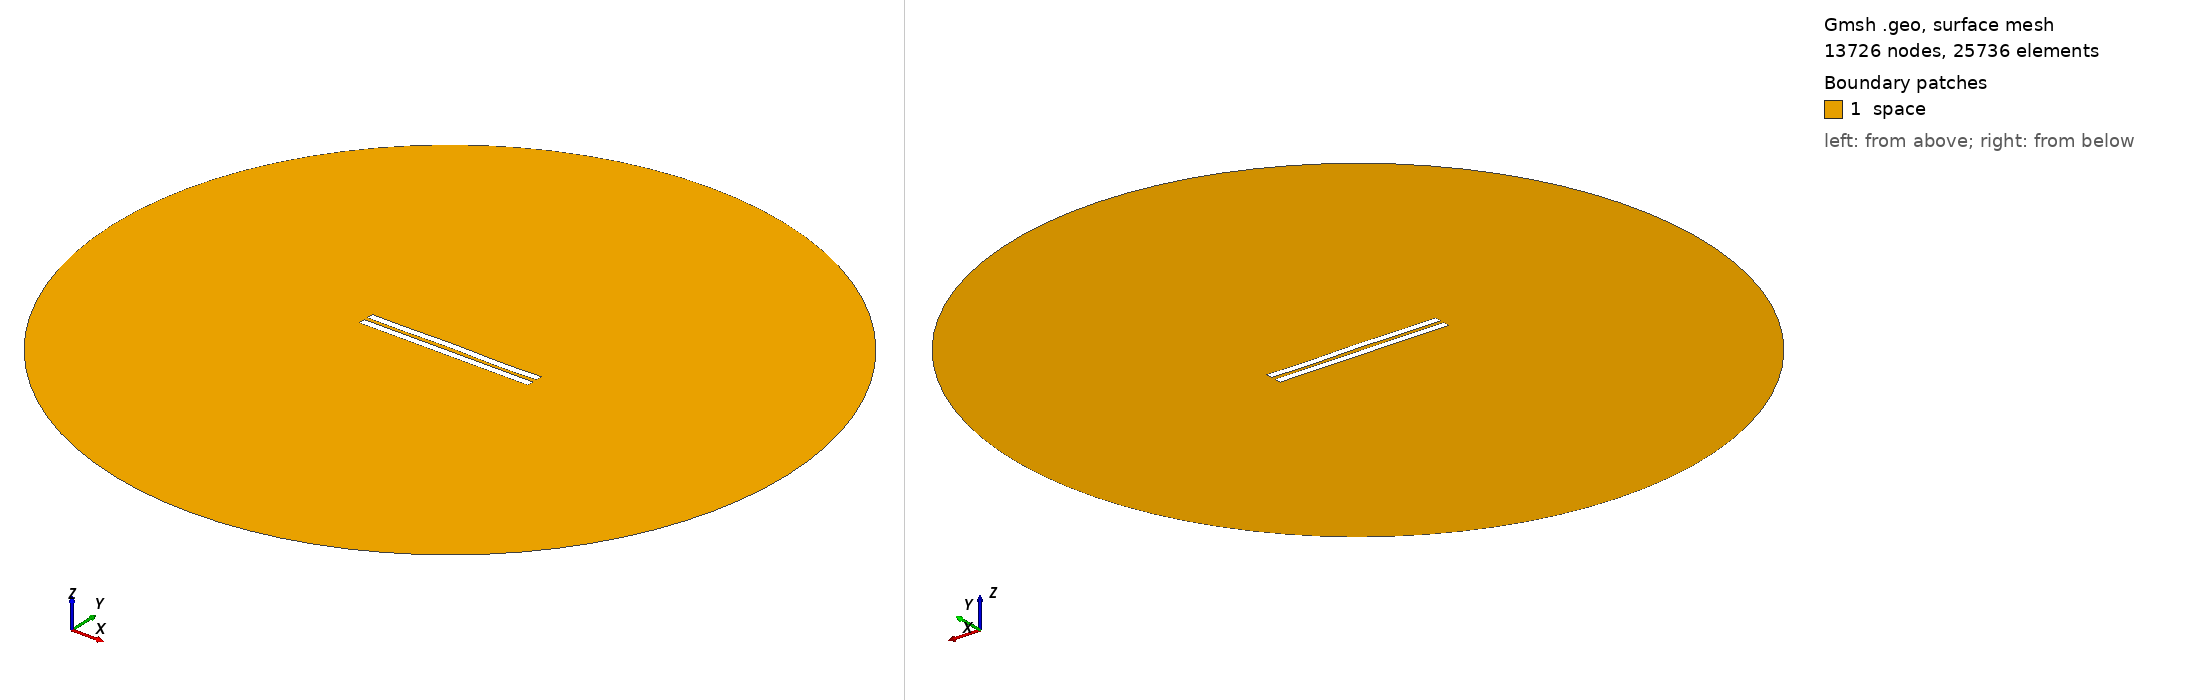

Gmsh geometry script, surface-meshed: 13726 nodes, 25736 surface elements. Boundary patches (legend numbers): 1 space. Left view from above one corner, right view from below the opposite corner. Legend entries are the model's physical surfaces. The drawing asked Gmsh for element sizes between 1% and 20% of the model's largest extent; the script's own settings can give other sizes.

=== 2841.geo (drawn) ===
//---------------------------------------
// Geometry kernel
//---------------------------------------

SetFactory("OpenCASCADE");



//---------------------------------------
// Parameters of the geometry
//---------------------------------------

// Overetch of the upper plate
overetch = 0.0;

// Distance between the plates
distance = 2.5;

// Discretization over the x axis (for the deformation)
nx = 50; 

// Length of the plate
L = 100 - overetch; 

// Number of modes
n = 4; 

// 1st mode coefficient
coeff(1) = 0.0;
beta(1) = 0.596864 * 3.1415926535 / L;

// 2nd mode coefficient
coeff(2) = 0.07499999999999998;
beta(2) = 1.49418 * 3.1415926535 / L;

// 3rd mode coefficient
coeff(3) = 0.07499999999999998;
beta(3) = 2.50025 * 3.1415926535 / L;

// 4th mode coefficient
coeff(4) = -0.15;
beta(4) = 3.49999 * 3.1415926535 / L;



//---------------------------------------
// Upper plate (deformed rectangle)
//---------------------------------------

// Coordiantes of the upper plate
xmin = -50;
xmax = 50 - overetch;

// Height of the upper plate
yheight = 4 - 2 * overetch;

// Indexes of the points
UpperID[] = {};
LowerID[] = {};
LeftID[] = {};
RightID[] = {};

// Point index
p = 1;

// Horizontal edges
For i In {1:nx}
    x = xmin + (i-1)*(xmax - xmin)/(nx-1);

    y_bottom = distance / 2 + overetch;
    For j In {1:n}
        C = (Cosh(beta(j)*L) + Cos(beta(j)*L)) / (Sinh(beta(j)*L) + Sin(beta(j)*L));
        y_bottom  = y_bottom + coeff(j) * (Cosh(beta(j)*(x+50)) - Cos(beta(j)*(x+50)) - C * (Sinh(beta(j)*(x+50)) - Sin(beta(j)*(x+50))));
    EndFor

    y_top = y_bottom + yheight;

    Point(p) = {x, y_top, 0, 1.0};
    UpperID[i] = p;
    p = p + 1;

    Point(p) = {x, y_bottom, 0, 1.0};
    LowerID[i] = p;
    p = p + 1;
EndFor

// Create point lists
UpperPts[] = {}; LowerPts[] = {};
For i In {1:nx}
  UpperPts[] += {UpperID[i]};
  LowerPts[] += {LowerID[i]};
EndFor

// Build splines
Spline(1) = {UpperPts[]};
Spline(2) = {LowerPts[]};
Line(3) = {LowerPts[nx-1], UpperPts[nx-1]};
Line(4) = {LowerPts[0], UpperPts[0]};

// Build the plane surface
Curve Loop(1) = {2, 3, -1, -4};
Plane Surface(1) = {1};



//---------------------------------------
// Lower plate (rectangle)
//---------------------------------------

// Vertices
Point(1001) = {-50, -1, 0, 1.0};
Point(1002) = { 50, -1, 0, 1.0};
Point(1003) = { 50,  -5, 0, 1.0};
Point(1004) = {-50,  -5, 0, 1.0};

// Edges
Line(5) = {1001, 1002};
Line(6) = {1002, 1003};
Line(7) = {1003, 1004};
Line(8) = {1004, 1001};

// Plane surface
Line Loop(2) = {5, 6, 7, 8};
Plane Surface(2) = {2}; 



//---------------------------------------
// Outer (fictious) boundary
//---------------------------------------

// Points
Point(1005) = {0, 0, 0};       // Center
Point(1006) = {200, 0, 0};     // Start point
Point(1007) = {0, 200, 0};     // 90 degrees
Point(1008) = {-200, 0, 0};    // 180 degrees
Point(1009) = {0, -200, 0};    // 270 degrees

// Circle arcs (each needs start, center, end)
Circle(9) = {1006, 1005, 1007};
Circle(10) = {1007, 1005, 1008};
Circle(11) = {1008, 1005, 1009};
Circle(12) = {1009, 1005, 1006};

// Plane surface for the entire domain
Curve Loop(3) = {9, 10, 11, 12};
Surface(3) = {3};

// Subtract the plates from the whole domain to obtain the actual domain where we want to solve the equations
BooleanDifference{ Surface{3}; Delete; }{ Surface{1}; Surface{2}; Delete; }




//---------------------------------------
// Transfinite Lines/Curves
//---------------------------------------

// Set the number of points on the boundaries
r = 7;

// Plates
Transfinite Curve {1, 2} = 50*r Using Progression 1;
Transfinite Curve {3, 4} = 2*r Using Progression 1;
Transfinite Line {5, 7} = 50*r Using Progression 1;
Transfinite Line {6, 8} = 2*r Using Progression 1;

// Outer boundary
Transfinite Line {9, 10, 11, 12} = 20 Using Progression 1;



//---------------------------------------
// Physical groups
//---------------------------------------                

// Physical curves (boundaries)
Physical Line("force_segment", 10) = {2};
Physical Line("upper_plate", 11) = {1, 3, 4};
Physical Line("lower_plate", 12) = {5, 6, 7, 8};
Physical Line("boundary", 20) = {9, 10, 11, 12};

// Physical Surfaces
Physical Surface("space", 30) = {3};



//---------------------------------------
// 6. Generate the Mesh
//---------------------------------------

// 2D mesh generation
Mesh 2;
